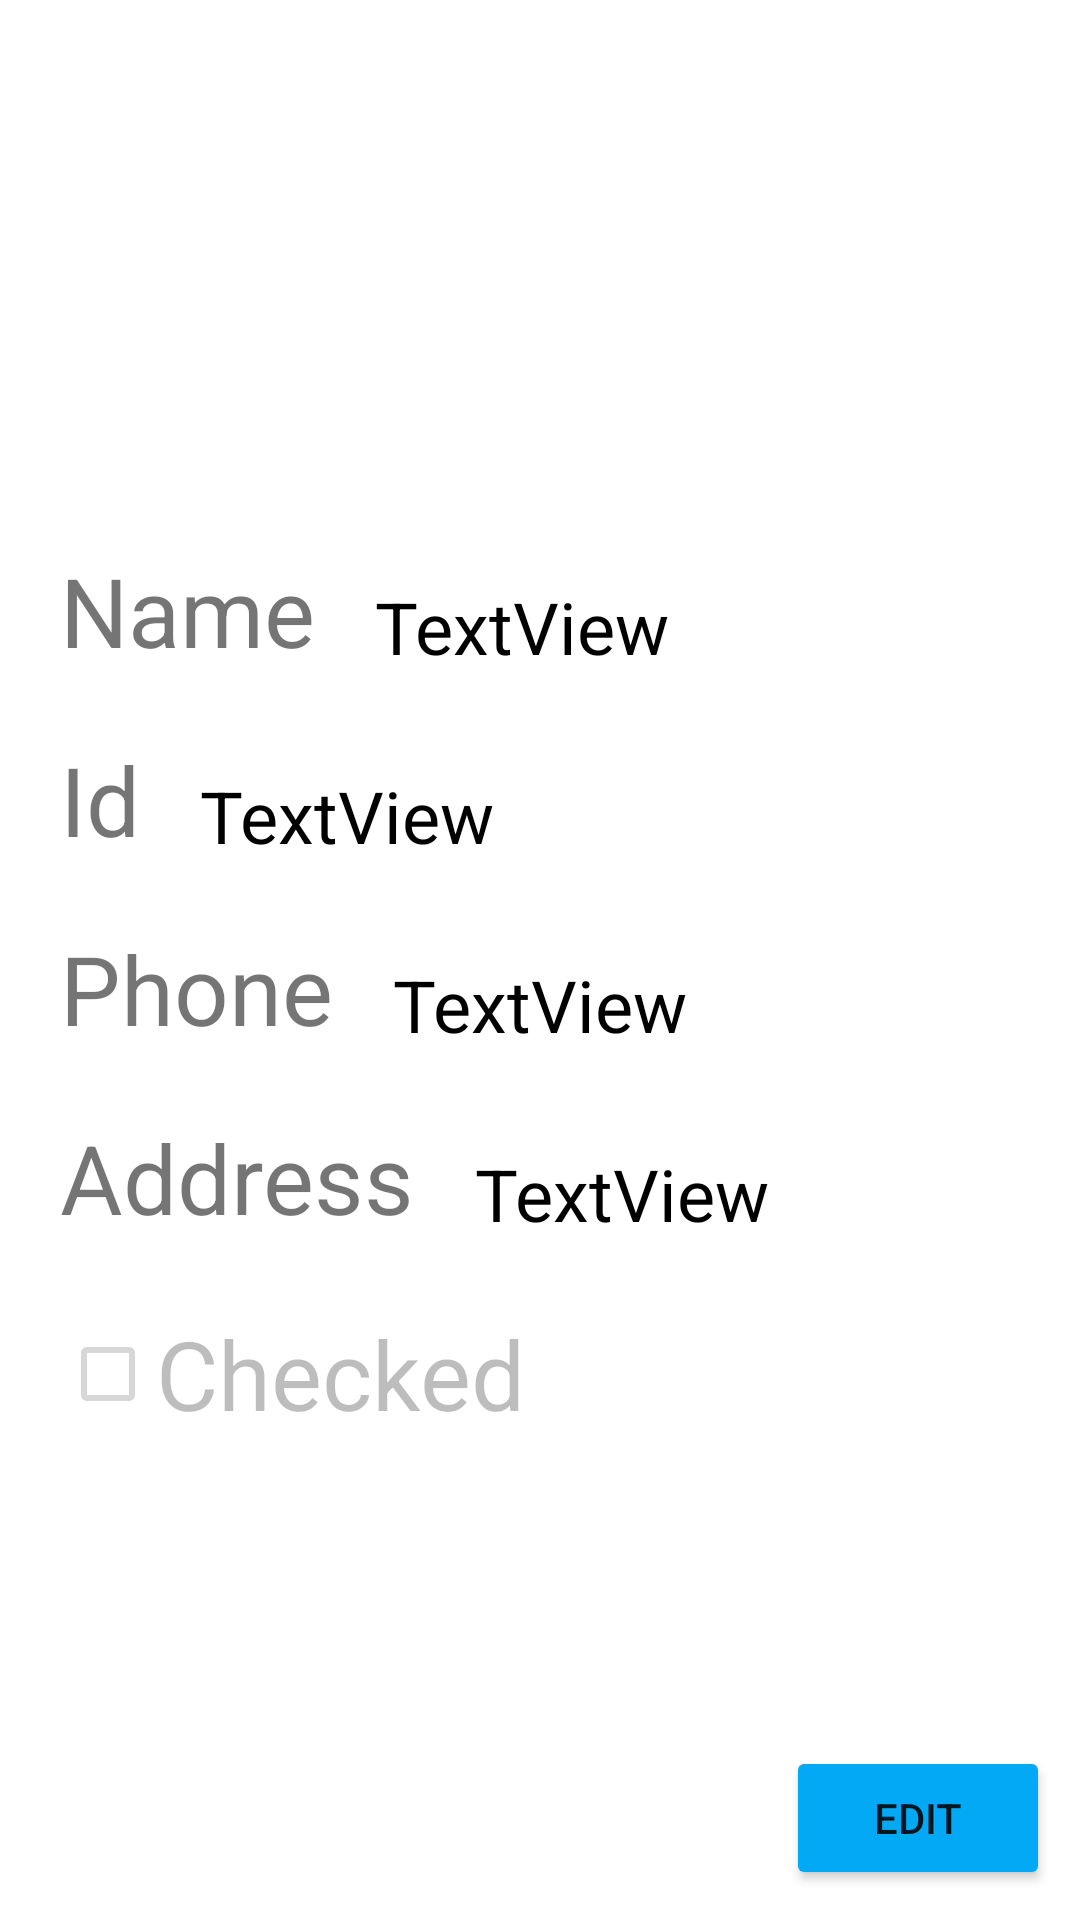

Reconstruct the res/layout file that produces this screen, plus the resources it refers to.
<!-- AndroidManifest.xml: application theme Theme.CustomListApplication -->
<!-- res/layout/activity_student_details.xml -->
<?xml version="1.0" encoding="utf-8"?>
<androidx.constraintlayout.widget.ConstraintLayout xmlns:android="http://schemas.android.com/apk/res/android"
    xmlns:app="http://schemas.android.com/apk/res-auto"
    xmlns:tools="http://schemas.android.com/tools"
    android:layout_width="match_parent"
    android:layout_height="match_parent"
    tools:context=".StudentDetailsActivity">

    <TextView
        android:id="@+id/activity_student_details_address_output"
        android:layout_width="wrap_content"
        android:layout_height="wrap_content"
        android:layout_marginStart="20dp"
        android:text="TextView"
        android:textColor="#000000"
        android:textSize="24sp"
        app:layout_constraintBottom_toBottomOf="@+id/activity_student_details_address"
        app:layout_constraintStart_toEndOf="@+id/activity_student_details_address" />

    <Button
        android:id="@+id/activity_student_details_editButton"
        android:layout_width="0dp"
        android:layout_height="wrap_content"
        android:layout_marginEnd="10dp"
        android:layout_marginBottom="10dp"
        android:backgroundTint="#03A9F4"
        android:onClick="onEditButtonClick"
        android:text="Edit"
        app:layout_constraintBottom_toBottomOf="parent"
        app:layout_constraintEnd_toEndOf="parent" />

    <ImageView
        android:id="@+id/activity_student_details_profileImage"
        android:layout_width="171dp"
        android:layout_height="152dp"
        android:layout_marginStart="10dp"
        android:layout_marginTop="10dp"
        app:layout_constraintStart_toStartOf="parent"
        app:layout_constraintTop_toTopOf="parent"
        app:srcCompat="@drawable/avatar" />

    <TextView
        android:id="@+id/activity_student_details_name"
        android:layout_width="wrap_content"
        android:layout_height="wrap_content"
        android:layout_marginStart="20dp"
        android:layout_marginTop="20dp"
        android:text="Name"
        android:textSize="32sp"
        app:layout_constraintStart_toStartOf="parent"
        app:layout_constraintTop_toBottomOf="@+id/activity_student_details_profileImage" />

    <TextView
        android:id="@+id/activity_student_details_id"
        android:layout_width="wrap_content"
        android:layout_height="wrap_content"
        android:layout_marginStart="20dp"
        android:layout_marginTop="20dp"
        android:text="Id"
        android:textSize="32sp"
        app:layout_constraintStart_toStartOf="parent"
        app:layout_constraintTop_toBottomOf="@+id/activity_student_details_name" />

    <TextView
        android:id="@+id/activity_student_details_address"
        android:layout_width="wrap_content"
        android:layout_height="wrap_content"
        android:layout_marginStart="20dp"
        android:layout_marginTop="20dp"
        android:text="Address"
        android:textSize="32sp"
        app:layout_constraintStart_toStartOf="parent"
        app:layout_constraintTop_toBottomOf="@+id/activity_student_details_phone" />

    <TextView
        android:id="@+id/activity_student_details_phone"
        android:layout_width="wrap_content"
        android:layout_height="wrap_content"
        android:layout_marginStart="20dp"
        android:layout_marginTop="20dp"
        android:text="Phone"
        android:textSize="32sp"
        app:layout_constraintStart_toStartOf="parent"
        app:layout_constraintTop_toBottomOf="@+id/activity_student_details_id" />

    <CheckBox
        android:id="@+id/activity_student_details_checked"
        android:layout_width="wrap_content"
        android:layout_height="wrap_content"
        android:layout_marginStart="20dp"
        android:layout_marginTop="20dp"
        android:enabled="false"
        android:text="Checked"
        android:textSize="32sp"
        app:layout_constraintStart_toStartOf="parent"
        app:layout_constraintTop_toBottomOf="@+id/activity_student_details_address" />

    <TextView
        android:id="@+id/activity_student_details_name_output"
        android:layout_width="wrap_content"
        android:layout_height="wrap_content"
        android:layout_marginStart="20dp"
        android:text="TextView"
        android:textColor="#000000"
        android:textSize="24sp"
        app:layout_constraintBottom_toBottomOf="@+id/activity_student_details_name"
        app:layout_constraintStart_toEndOf="@+id/activity_student_details_name" />

    <TextView
        android:id="@+id/activity_student_details_id_output"
        android:layout_width="wrap_content"
        android:layout_height="wrap_content"
        android:layout_marginStart="20dp"
        android:text="TextView"
        android:textColor="#000000"
        android:textSize="24sp"
        app:layout_constraintBottom_toBottomOf="@+id/activity_student_details_id"
        app:layout_constraintStart_toEndOf="@+id/activity_student_details_id" />

    <TextView
        android:id="@+id/activity_student_details_phone_output"
        android:layout_width="wrap_content"
        android:layout_height="wrap_content"
        android:layout_marginStart="20dp"
        android:text="TextView"
        android:textColor="#000000"
        android:textSize="24sp"
        app:layout_constraintBottom_toBottomOf="@+id/activity_student_details_phone"
        app:layout_constraintStart_toEndOf="@+id/activity_student_details_phone" />

</androidx.constraintlayout.widget.ConstraintLayout>
<!-- resources referenced by this layout -->
<resources>
  <style name="Theme.CustomListApplication" parent="Theme.MaterialComponents.DayNight.DarkActionBar">
          
          <item name="colorPrimary">@color/purple_500</item>
          <item name="colorPrimaryVariant">@color/purple_700</item>
          <item name="colorOnPrimary">@color/white</item>
          
          <item name="colorSecondary">@color/teal_200</item>
          <item name="colorSecondaryVariant">@color/teal_700</item>
          <item name="colorOnSecondary">@color/black</item>
          
          <item name="android:statusBarColor" tools:targetApi="l">?attr/colorPrimaryVariant</item>
          
      </style>
  <!-- not gathered from this repository: default colours our renderer supplied (Android Studio template values) -->
  <color name="purple_500">#FF6200EE</color>
  <color name="purple_700">#FF3700B3</color>
  <color name="teal_200">#FF03DAC5</color>
  <color name="teal_700">#FF018786</color>
  <color name="black">#FF000000</color>
  <color name="white">#FFFFFFFF</color>
</resources>
